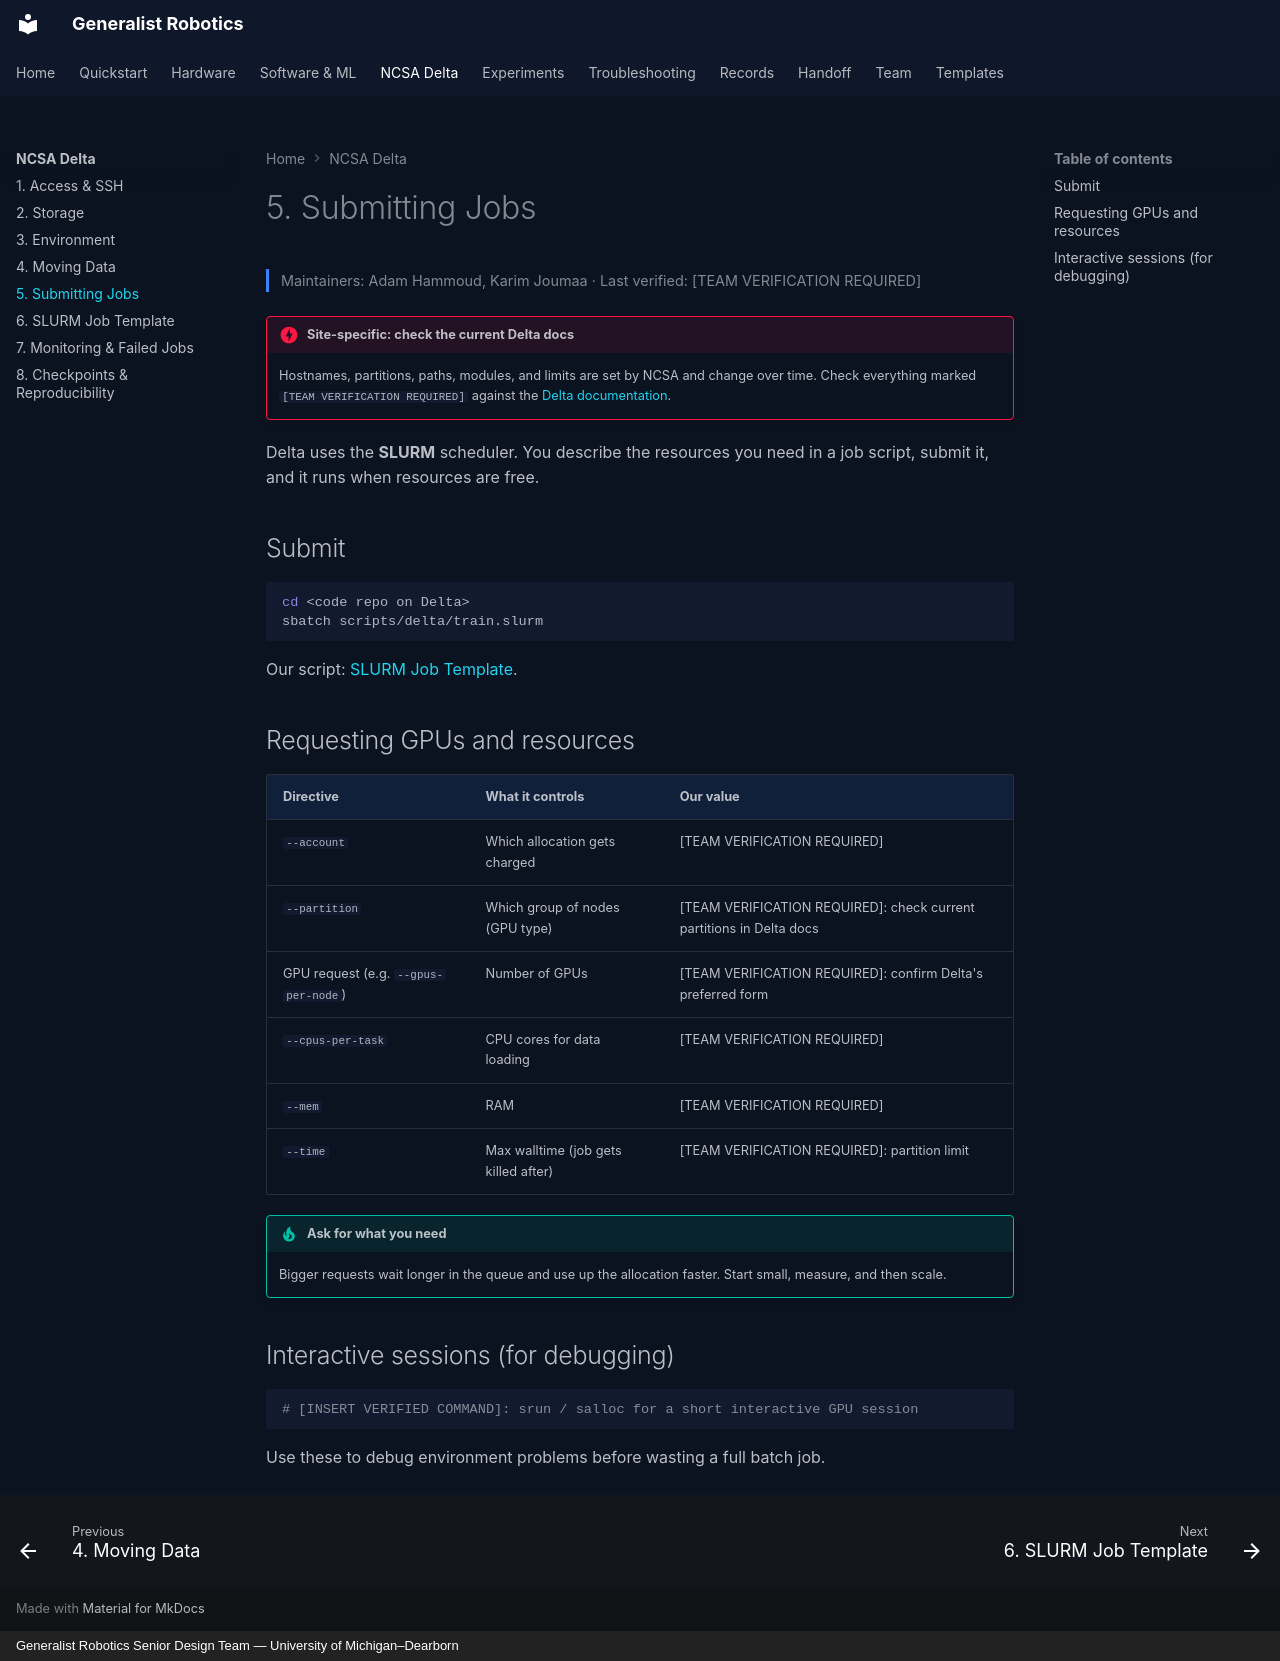

repository: eshkembi18/UMD-Robotics · page: delta/jobs/index.html · generator: mkdocs · copyright: Generalist Robotics Senior Design Team — University of Michigan–Dearborn

# 5. Submitting Jobs

<p class="gr-meta">Maintainers: Adam Hammoud, Karim Joumaa · Last verified: [TEAM VERIFICATION REQUIRED]</p>

!!! danger "Site-specific: check the current Delta docs"
    Hostnames, partitions, paths, modules, and limits are set by NCSA and change over time. Check everything marked `[TEAM VERIFICATION REQUIRED]` against the [Delta documentation](https://docs.ncsa.illinois.edu/systems/delta/).

Delta uses the **SLURM** scheduler. You describe the resources you need in a job script, submit it, and it runs when resources are free.

## Submit

```bash
cd <code repo on Delta>
sbatch scripts/delta/train.slurm
```

Our script: [SLURM Job Template](slurm-template.md).

## Requesting GPUs and resources

| Directive | What it controls | Our value |
|---|---|---|
| `--account` | Which allocation gets charged | [TEAM VERIFICATION REQUIRED] |
| `--partition` | Which group of nodes (GPU type) | [TEAM VERIFICATION REQUIRED]: check current partitions in Delta docs |
| GPU request (e.g. `--gpus-per-node`) | Number of GPUs | [TEAM VERIFICATION REQUIRED]: confirm Delta's preferred form |
| `--cpus-per-task` | CPU cores for data loading | [TEAM VERIFICATION REQUIRED] |
| `--mem` | RAM | [TEAM VERIFICATION REQUIRED] |
| `--time` | Max walltime (job gets killed after) | [TEAM VERIFICATION REQUIRED]: partition limit |

!!! tip "Ask for what you need"
    Bigger requests wait longer in the queue and use up the allocation faster. Start small, measure, and then scale.

## Interactive sessions (for debugging)

```bash
# [INSERT VERIFIED COMMAND]: srun / salloc for a short interactive GPU session
```

Use these to debug environment problems before wasting a full batch job.
